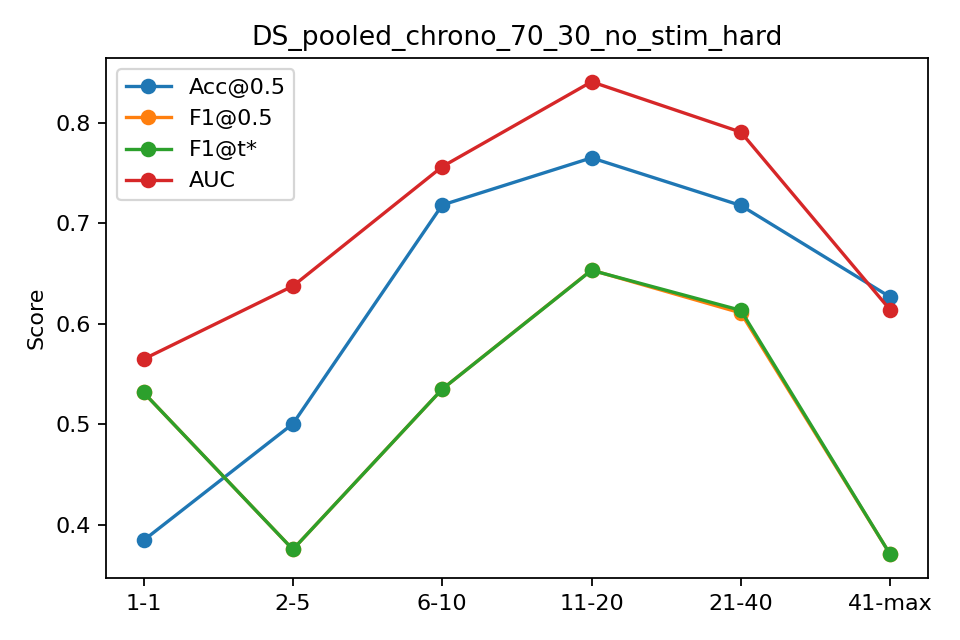

Source data for this figure (header and first rows):
bin, n, acc, f1, auc, ap, f1_tuned
1-1, 481, 0.3846, 0.5316, 0.5648, 0.4639, 0.5316
2-5, 1924, 0.5005, 0.3756, 0.6375, 0.5518, 0.3756
6-10, 2405, 0.7181, 0.535, 0.7562, 0.5627, 0.535
11-20, 4442, 0.765, 0.6534, 0.8406, 0.7563, 0.6532
21-40, 5949, 0.7176, 0.6108, 0.7905, 0.7568, 0.6133
41-max, 964, 0.6266, 0.3706, 0.6138, 0.6249, 0.3706
